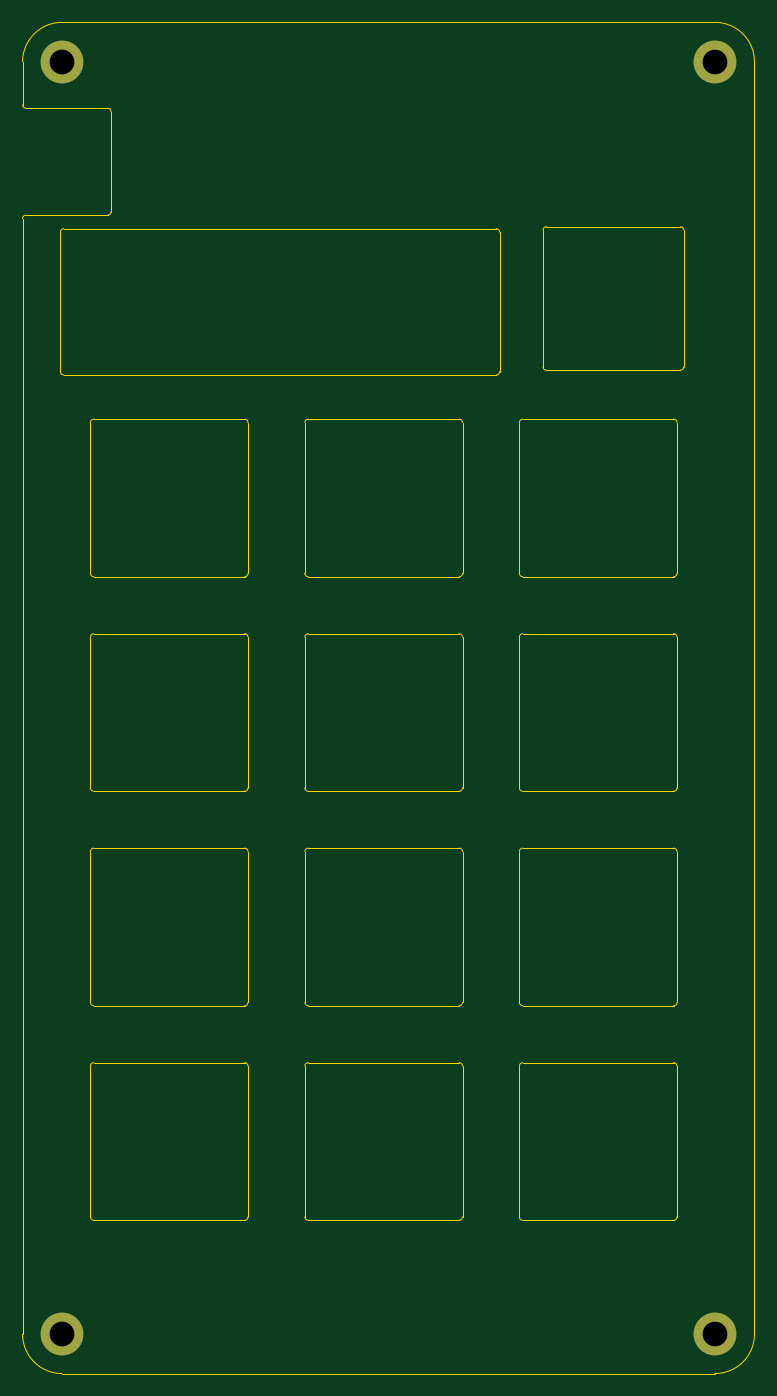
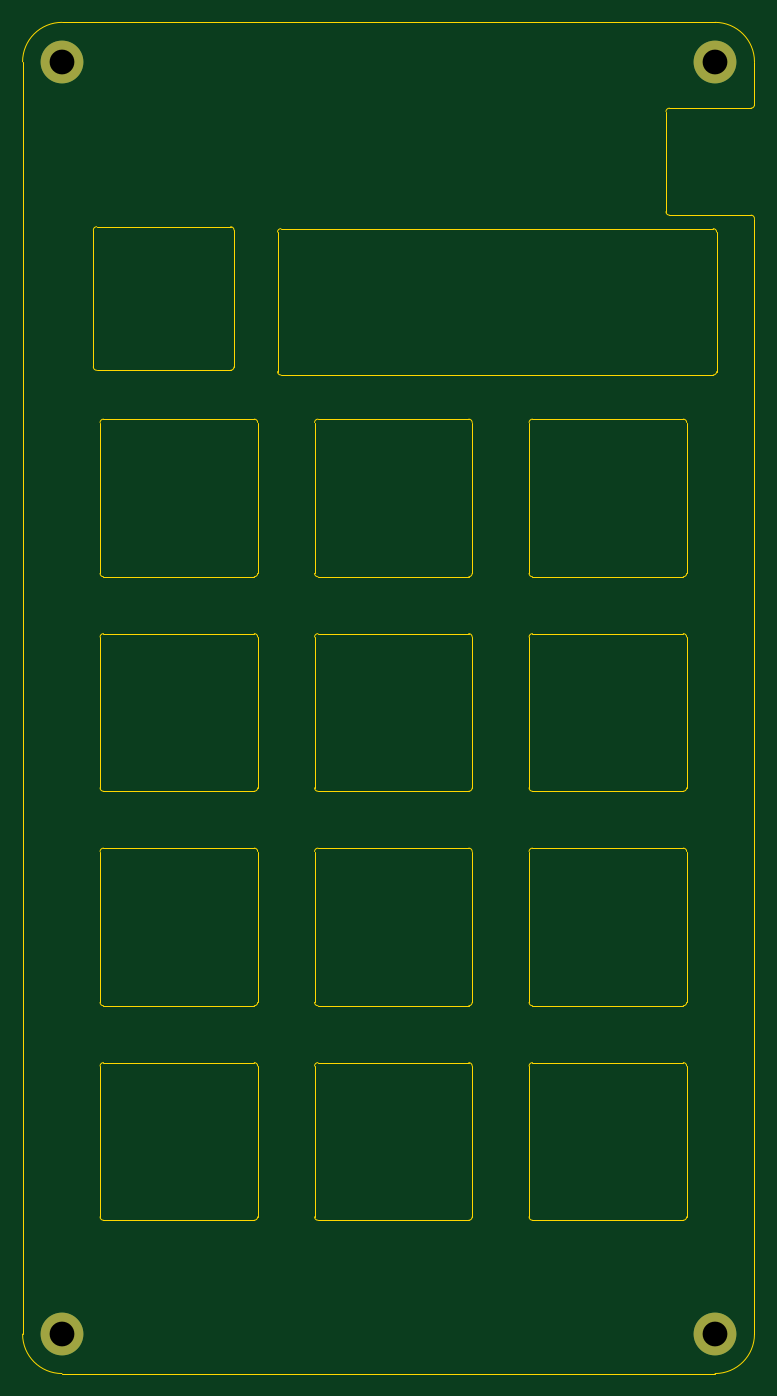
Circuit board: 9 layer files. Board 65.0 x 120.0 mm.
- bottom_copper: top-plate-B_Cu.gbr (836 bytes)
- bottom_mask: top-plate-B_Mask.gbr (663 bytes)
- bottom_silk: top-plate-B_Silkscreen.gbr (467 bytes)
- outline: top-plate-Edge_Cuts.gbr (8628 bytes)
- top_copper: top-plate-F_Cu.gbr (836 bytes)
- top_mask: top-plate-F_Mask.gbr (663 bytes)
- top_silk: top-plate-F_Silkscreen.gbr (467 bytes)
- drill: top-plate-NPTH.drl (283 bytes)
- drill: top-plate-PTH.drl (403 bytes)

=== bottom_copper: top-plate-B_Cu.gbr ===
%TF.GenerationSoftware,KiCad,Pcbnew,9.0.2+dfsg-1*%
%TF.CreationDate,2026-05-12T16:37:03+03:00*%
%TF.ProjectId,top-plate,746f702d-706c-4617-9465-2e6b69636164,rev?*%
%TF.SameCoordinates,Original*%
%TF.FileFunction,Copper,L2,Bot*%
%TF.FilePolarity,Positive*%
%FSLAX46Y46*%
G04 Gerber Fmt 4.6, Leading zero omitted, Abs format (unit mm)*
G04 Created by KiCad (PCBNEW 9.0.2+dfsg-1) date 2026-05-12 16:37:03*
%MOMM*%
%LPD*%
G01*
G04 APERTURE LIST*
%TA.AperFunction,ComponentPad*%
%ADD10C,3.800000*%
%TD*%
G04 APERTURE END LIST*
D10*
%TO.P,H1,1,1*%
%TO.N,unconnected-(H1-Pad1)*%
X146639770Y-35378840D03*
%TD*%
%TO.P,H2,1,1*%
%TO.N,unconnected-(H2-Pad1)*%
X88639770Y-35378840D03*
%TD*%
%TO.P,H3,1,1*%
%TO.N,unconnected-(H3-Pad1)*%
X88639770Y-148378840D03*
%TD*%
%TO.P,H4,1,1*%
%TO.N,unconnected-(H4-Pad1)*%
X146639770Y-148378840D03*
%TD*%
M02*

=== bottom_mask: top-plate-B_Mask.gbr ===
%TF.GenerationSoftware,KiCad,Pcbnew,9.0.2+dfsg-1*%
%TF.CreationDate,2026-05-12T16:37:03+03:00*%
%TF.ProjectId,top-plate,746f702d-706c-4617-9465-2e6b69636164,rev?*%
%TF.SameCoordinates,Original*%
%TF.FileFunction,Soldermask,Bot*%
%TF.FilePolarity,Negative*%
%FSLAX46Y46*%
G04 Gerber Fmt 4.6, Leading zero omitted, Abs format (unit mm)*
G04 Created by KiCad (PCBNEW 9.0.2+dfsg-1) date 2026-05-12 16:37:03*
%MOMM*%
%LPD*%
G01*
G04 APERTURE LIST*
%ADD10C,3.800000*%
G04 APERTURE END LIST*
D10*
%TO.C,H1*%
X146639770Y-35378840D03*
%TD*%
%TO.C,H2*%
X88639770Y-35378840D03*
%TD*%
%TO.C,H3*%
X88639770Y-148378840D03*
%TD*%
%TO.C,H4*%
X146639770Y-148378840D03*
%TD*%
M02*

=== bottom_silk: top-plate-B_Silkscreen.gbr ===
%TF.GenerationSoftware,KiCad,Pcbnew,9.0.2+dfsg-1*%
%TF.CreationDate,2026-05-12T16:37:03+03:00*%
%TF.ProjectId,top-plate,746f702d-706c-4617-9465-2e6b69636164,rev?*%
%TF.SameCoordinates,Original*%
%TF.FileFunction,Legend,Bot*%
%TF.FilePolarity,Positive*%
%FSLAX46Y46*%
G04 Gerber Fmt 4.6, Leading zero omitted, Abs format (unit mm)*
G04 Created by KiCad (PCBNEW 9.0.2+dfsg-1) date 2026-05-12 16:37:03*
%MOMM*%
%LPD*%
G01*
G04 APERTURE LIST*
G04 APERTURE END LIST*
M02*

=== outline: top-plate-Edge_Cuts.gbr (8628 bytes, source omitted) ===
=== top_copper: top-plate-F_Cu.gbr ===
%TF.GenerationSoftware,KiCad,Pcbnew,9.0.2+dfsg-1*%
%TF.CreationDate,2026-05-12T16:37:02+03:00*%
%TF.ProjectId,top-plate,746f702d-706c-4617-9465-2e6b69636164,rev?*%
%TF.SameCoordinates,Original*%
%TF.FileFunction,Copper,L1,Top*%
%TF.FilePolarity,Positive*%
%FSLAX46Y46*%
G04 Gerber Fmt 4.6, Leading zero omitted, Abs format (unit mm)*
G04 Created by KiCad (PCBNEW 9.0.2+dfsg-1) date 2026-05-12 16:37:02*
%MOMM*%
%LPD*%
G01*
G04 APERTURE LIST*
%TA.AperFunction,ComponentPad*%
%ADD10C,3.800000*%
%TD*%
G04 APERTURE END LIST*
D10*
%TO.P,H1,1,1*%
%TO.N,unconnected-(H1-Pad1)*%
X146639770Y-35378840D03*
%TD*%
%TO.P,H2,1,1*%
%TO.N,unconnected-(H2-Pad1)*%
X88639770Y-35378840D03*
%TD*%
%TO.P,H3,1,1*%
%TO.N,unconnected-(H3-Pad1)*%
X88639770Y-148378840D03*
%TD*%
%TO.P,H4,1,1*%
%TO.N,unconnected-(H4-Pad1)*%
X146639770Y-148378840D03*
%TD*%
M02*

=== top_mask: top-plate-F_Mask.gbr ===
%TF.GenerationSoftware,KiCad,Pcbnew,9.0.2+dfsg-1*%
%TF.CreationDate,2026-05-12T16:37:03+03:00*%
%TF.ProjectId,top-plate,746f702d-706c-4617-9465-2e6b69636164,rev?*%
%TF.SameCoordinates,Original*%
%TF.FileFunction,Soldermask,Top*%
%TF.FilePolarity,Negative*%
%FSLAX46Y46*%
G04 Gerber Fmt 4.6, Leading zero omitted, Abs format (unit mm)*
G04 Created by KiCad (PCBNEW 9.0.2+dfsg-1) date 2026-05-12 16:37:03*
%MOMM*%
%LPD*%
G01*
G04 APERTURE LIST*
%ADD10C,3.800000*%
G04 APERTURE END LIST*
D10*
%TO.C,H1*%
X146639770Y-35378840D03*
%TD*%
%TO.C,H2*%
X88639770Y-35378840D03*
%TD*%
%TO.C,H3*%
X88639770Y-148378840D03*
%TD*%
%TO.C,H4*%
X146639770Y-148378840D03*
%TD*%
M02*

=== top_silk: top-plate-F_Silkscreen.gbr ===
%TF.GenerationSoftware,KiCad,Pcbnew,9.0.2+dfsg-1*%
%TF.CreationDate,2026-05-12T16:37:03+03:00*%
%TF.ProjectId,top-plate,746f702d-706c-4617-9465-2e6b69636164,rev?*%
%TF.SameCoordinates,Original*%
%TF.FileFunction,Legend,Top*%
%TF.FilePolarity,Positive*%
%FSLAX46Y46*%
G04 Gerber Fmt 4.6, Leading zero omitted, Abs format (unit mm)*
G04 Created by KiCad (PCBNEW 9.0.2+dfsg-1) date 2026-05-12 16:37:03*
%MOMM*%
%LPD*%
G01*
G04 APERTURE LIST*
G04 APERTURE END LIST*
M02*

=== drill: top-plate-NPTH.drl ===
M48
; DRILL file {KiCad 9.0.2+dfsg-1} date 2026-05-12T16:37:00+0300
; FORMAT={-:-/ absolute / metric / decimal}
; #@! TF.CreationDate,2026-05-12T16:37:00+03:00
; #@! TF.GenerationSoftware,Kicad,Pcbnew,9.0.2+dfsg-1
; #@! TF.FileFunction,NonPlated,1,2,NPTH
FMAT,2
METRIC
%
G90
G05
M30

=== drill: top-plate-PTH.drl ===
M48
; DRILL file {KiCad 9.0.2+dfsg-1} date 2026-05-12T16:37:00+0300
; FORMAT={-:-/ absolute / metric / decimal}
; #@! TF.CreationDate,2026-05-12T16:37:00+03:00
; #@! TF.GenerationSoftware,Kicad,Pcbnew,9.0.2+dfsg-1
; #@! TF.FileFunction,Plated,1,2,PTH
FMAT,2
METRIC
; #@! TA.AperFunction,Plated,PTH,ComponentDrill
T1C2.200
%
G90
G05
T1
X88.64Y-35.379
X88.64Y-148.379
X146.64Y-35.379
X146.64Y-148.379
M30
